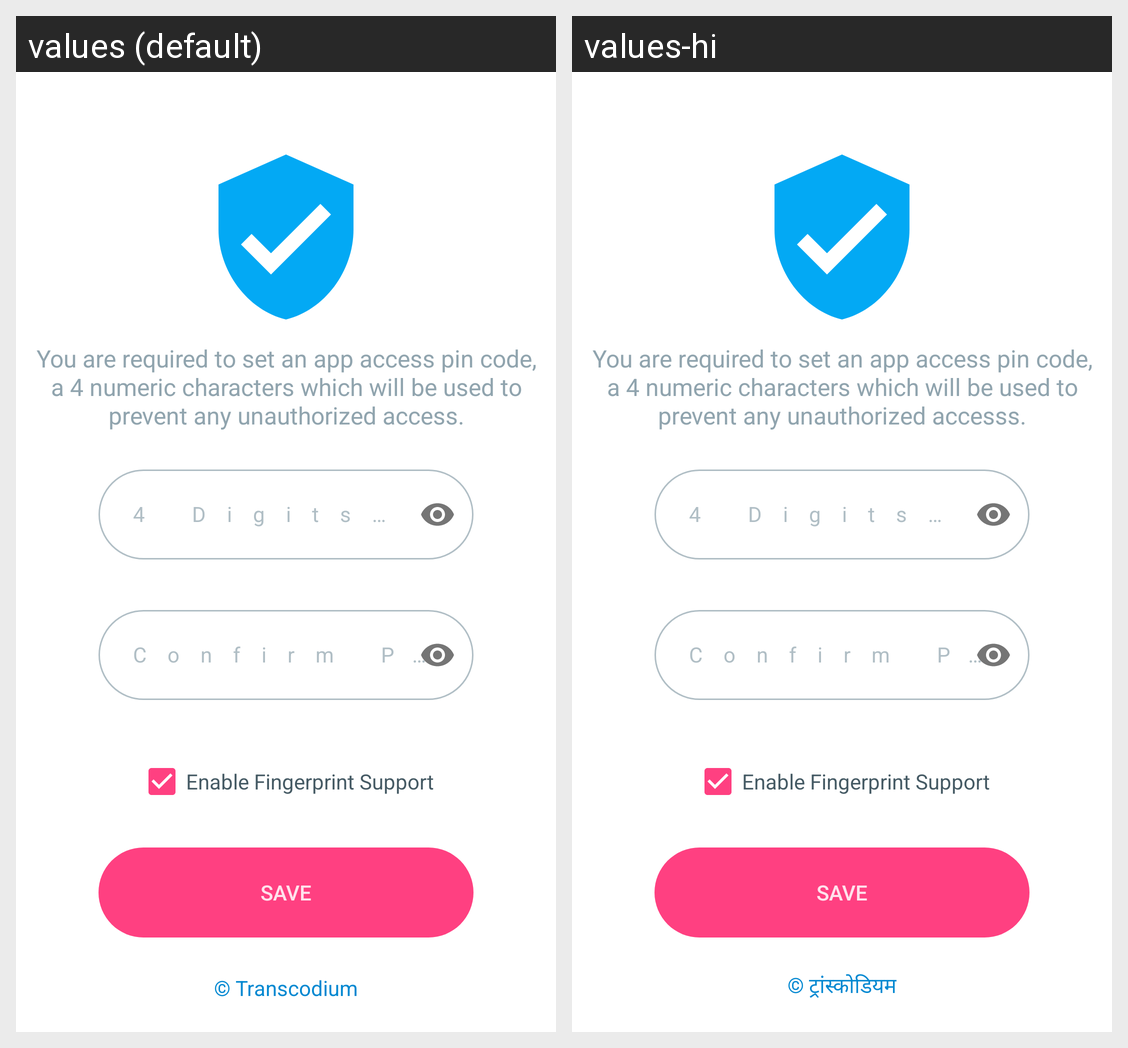

The same Android screen rendered under two of its app's locales, left to right. List the strings drawn on it with the default value and each locale's translation.
Android screen res/layout/activity_set_pin_code.xml rendered under 2 locales, left to right: values (default), values-hi. Device: Nexus 5 (rendered at 1080×1920; each locale shown at half size, 540×960, under a caption strip naming it); theme AppTheme.
Strings drawn on this screen, with the default value and each locale's value (text and hints the layout hard-codes, and strings that could not be matched under every locale, appear in the picture but are not listed):

set_app_pin_message
  values: You are required to set an app access pin code, a 4 numeric characters which will be used to prevent any unauthorized access.
  values-hi: You are required to set an app access pin code, a 4 numeric characters which will be used to prevent any unauthorized accesss.

four_digits_pin_code
  values: 4 Digits Pin Code
  values-hi: 4 Digits Pin Code

confirm_pin_code
  values: Confirm Pin Code
  values-hi: Confirm Pin Code

enable_fingerprint_support
  values: Enable Fingerprint Support
  values-hi: Enable Fingerprint Support

save
  values: Save
  values-hi: Save

copyright_transcodium
  values: © Transcodium
  values-hi: © ट्रांस्कोडियम
